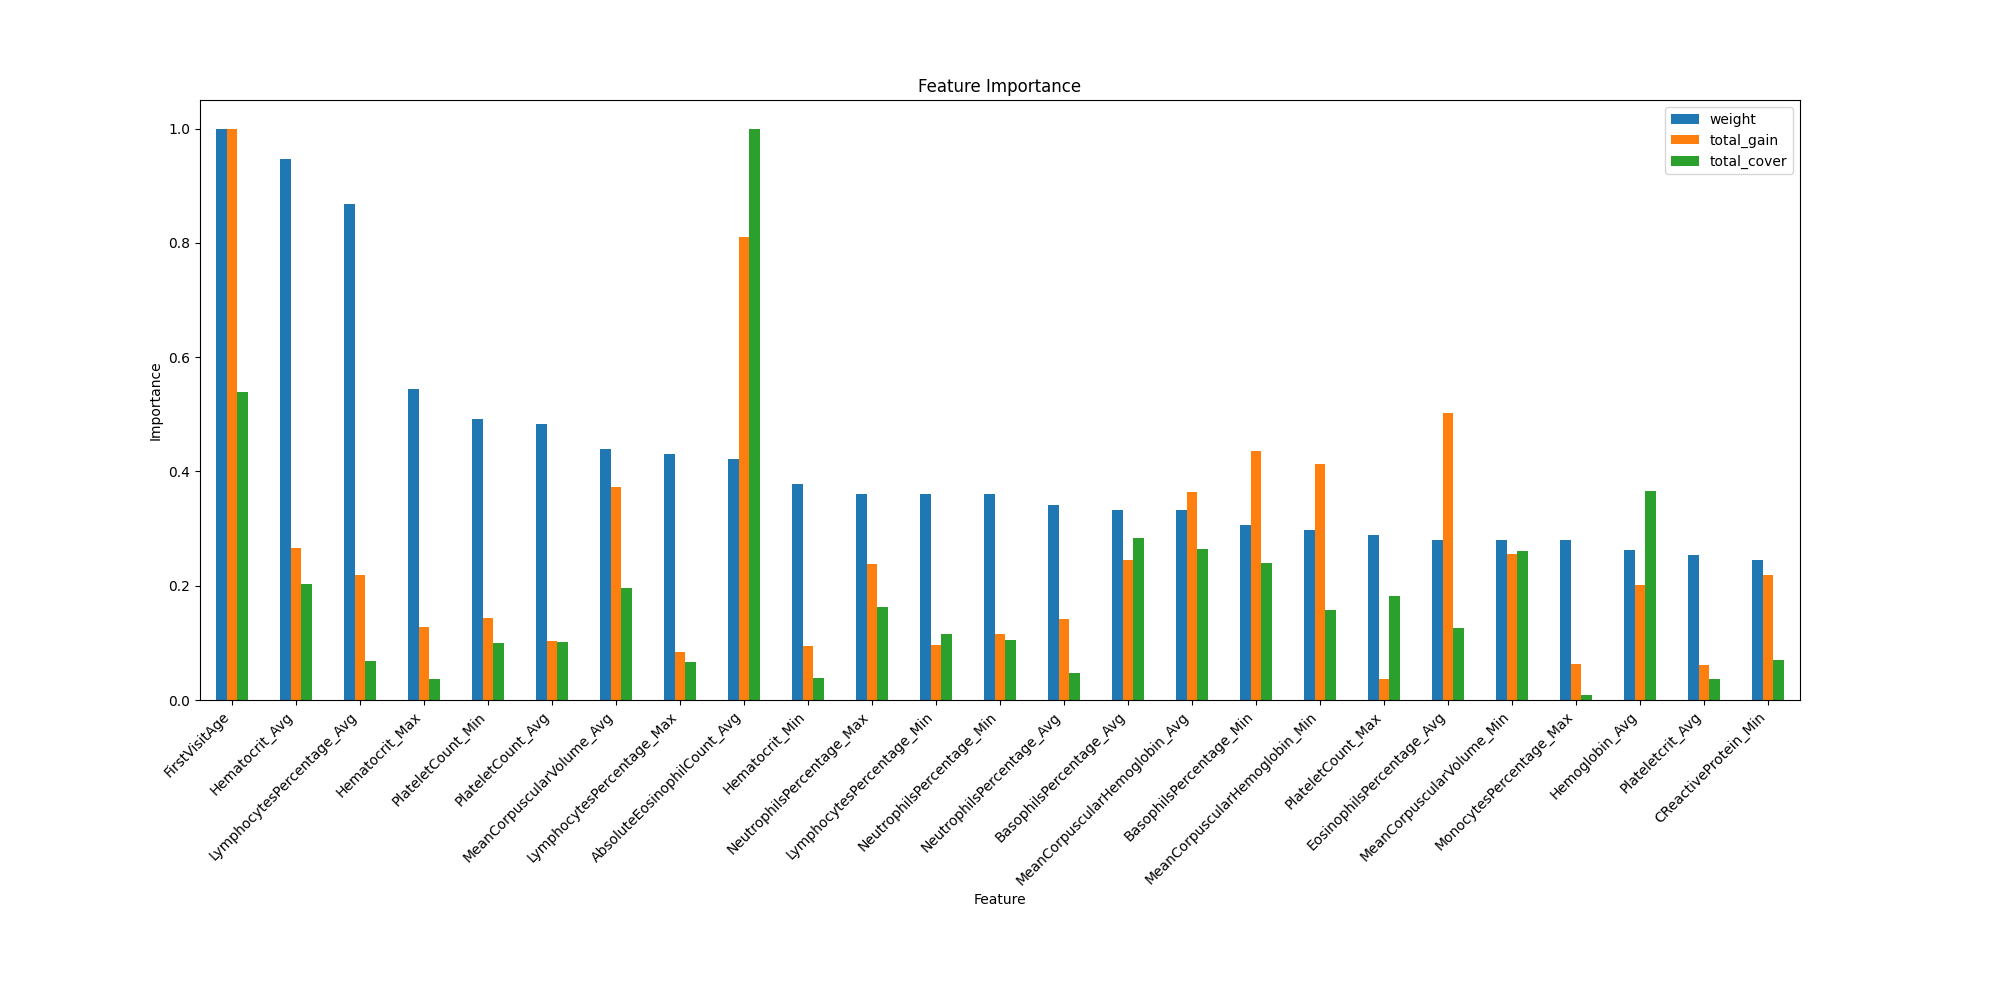

Values plotted in this chart, from the file beside it:
weight, total_gain, total_cover, gain, cover, feature
16.0, 24.51, 475170, 1.532, 29698, Gender
114.0, 1619, 63718196, 14.2, 558932, FirstVisitAge
10.0, 15.93, 2207238, 1.593, 220724, CIndU
108.0, 430.2, 24063000, 3.983, 222806, Hematocrit_Avg
62.0, 207.4, 4383330, 3.345, 70699, Hematocrit_Max
43.0, 152.2, 4504508, 3.539, 104756, Hematocrit_Min
99.0, 353.9, 8157470, 3.575, 82399, LymphocytesPercentage_Avg
49.0, 137.4, 7891199, 2.803, 161045, LymphocytesPercentage_Max
41.0, 156.2, 13730954, 3.809, 334901, LymphocytesPercentage_Min
39.0, 228.1, 5512525, 5.849, 141347, NeutrophilsPercentage_Avg
41.0, 385, 19248042, 9.389, 469464, NeutrophilsPercentage_Max
41.0, 188.3, 12323853, 4.591, 300582, NeutrophilsPercentage_Min
25.0, 71.15, 2609836, 2.846, 104393, MonocytesPercentage_Avg
32.0, 102.4, 997420, 3.201, 31169, MonocytesPercentage_Max
26.0, 53.75, 5009884, 2.067, 192688, MonocytesPercentage_Min
12.0, 48.13, 684796, 4.011, 57066, MeanCorpuscularHemoglobinConcentration_A…
25.0, 100.3, 4485560, 4.011, 179422, MeanCorpuscularHemoglobinConcentration_M…
5.0, 50.97, 32272, 10.19, 6454, MeanCorpuscularHemoglobinConcentration_M…
55.0, 166.8, 12068378, 3.033, 219425, PlateletCount_Avg
33.0, 59.17, 21604834, 1.793, 654692, PlateletCount_Max
56.0, 232.7, 11740053, 4.155, 209644, PlateletCount_Min
10.0, 47.04, 4251550, 4.704, 425155, WhiteBloodCellCount_Avg
10.0, 125.9, 1201095, 12.59, 120110, WhiteBloodCellCount_Max
13.0, 129.3, 4762950, 9.943, 366381, WhiteBloodCellCount_Min
38.0, 587.9, 31266190, 15.47, 822794, MeanCorpuscularHemoglobin_Avg
21.0, 166.9, 10947414, 7.949, 521305, MeanCorpuscularHemoglobin_Max
34.0, 669.5, 18668004, 19.69, 549059, MeanCorpuscularHemoglobin_Min
50.0, 602.6, 23182928, 12.05, 463659, MeanCorpuscularVolume_Avg
22.0, 155.9, 7517574, 7.086, 341708, MeanCorpuscularVolume_Max
32.0, 413.1, 30872794, 12.91, 964775, MeanCorpuscularVolume_Min
4.0, 8.297, 1052468, 2.074, 263117, RedBloodCellCount_Avg
3.0, 18.24, 418271, 6.081, 139424, RedBloodCellCount_Max
2.0, 5.988, 209488, 2.994, 104744, RedBloodCellCount_Min
30.0, 326.2, 43314516, 10.87, 1443817, Hemoglobin_Avg
13.0, 105.9, 8221306, 8.149, 632408, Hemoglobin_Max
14.0, 193.2, 5918820, 13.8, 422773, Hemoglobin_Min
32.0, 813, 14937123, 25.4, 466785, EosinophilsPercentage_Avg
14.0, 127.2, 4047980, 9.087, 289141, EosinophilsPercentage_Max
15.0, 138.4, 16582053, 9.228, 1105470, EosinophilsPercentage_Min
38.0, 396.9, 33532018, 10.45, 882422, BasophilsPercentage_Avg
11.0, 45.33, 2954045, 4.121, 268550, BasophilsPercentage_Max
35.0, 705, 28427366, 20.14, 812210, BasophilsPercentage_Min
4.0, 54.46, 4296924, 13.61, 1074231, AbsoluteNeutrophilCount_Avg
8.0, 19.46, 5284770, 2.433, 660596, AbsoluteNeutrophilCount_Max
11.0, 208.6, 7334588, 18.96, 666781, AbsoluteNeutrophilCount_Min
3.0, 2.781, 4753956, 0.9271, 1584652, AbsoluteMonocyteCount_Avg
6.0, 94.55, 7684608, 15.76, 1280768, AbsoluteMonocyteCount_Max
3.0, 39.24, 705248, 13.08, 235083, AbsoluteMonocyteCount_Min
48.0, 1311, 118162504, 27.31, 2461719, AbsoluteEosinophilCount_Avg
20.0, 316.1, 7184348, 15.8, 359217, AbsoluteEosinophilCount_Max
26.0, 184.5, 31009390, 7.096, 1192669, AbsoluteEosinophilCount_Min
3.0, 34.92, 74420, 11.64, 24807, AbsoluteBasophilCount_Avg
7.0, 37.61, 5844502, 5.374, 834929, AbsoluteBasophilCount_Max
6.0, 28.96, 2728878, 4.826, 454813, AbsoluteBasophilCount_Min
3.0, 4.514, 174785, 1.505, 58262, AbsoluteLymphocyteCount_Avg
3.0, 44.75, 64125, 14.92, 21375, AbsoluteLymphocyteCount_Max
4.0, 82.47, 654430, 20.62, 163608, AbsoluteLymphocyteCount_Min
23.0, 231.3, 4851609, 10.06, 210940, MeanPlateletVolume_Avg
7.0, 26.71, 1247032, 3.816, 178147, MeanPlateletVolume_Max
8.0, 89.28, 7276440, 11.16, 909555, MeanPlateletVolume_Min
... 102 more rows
